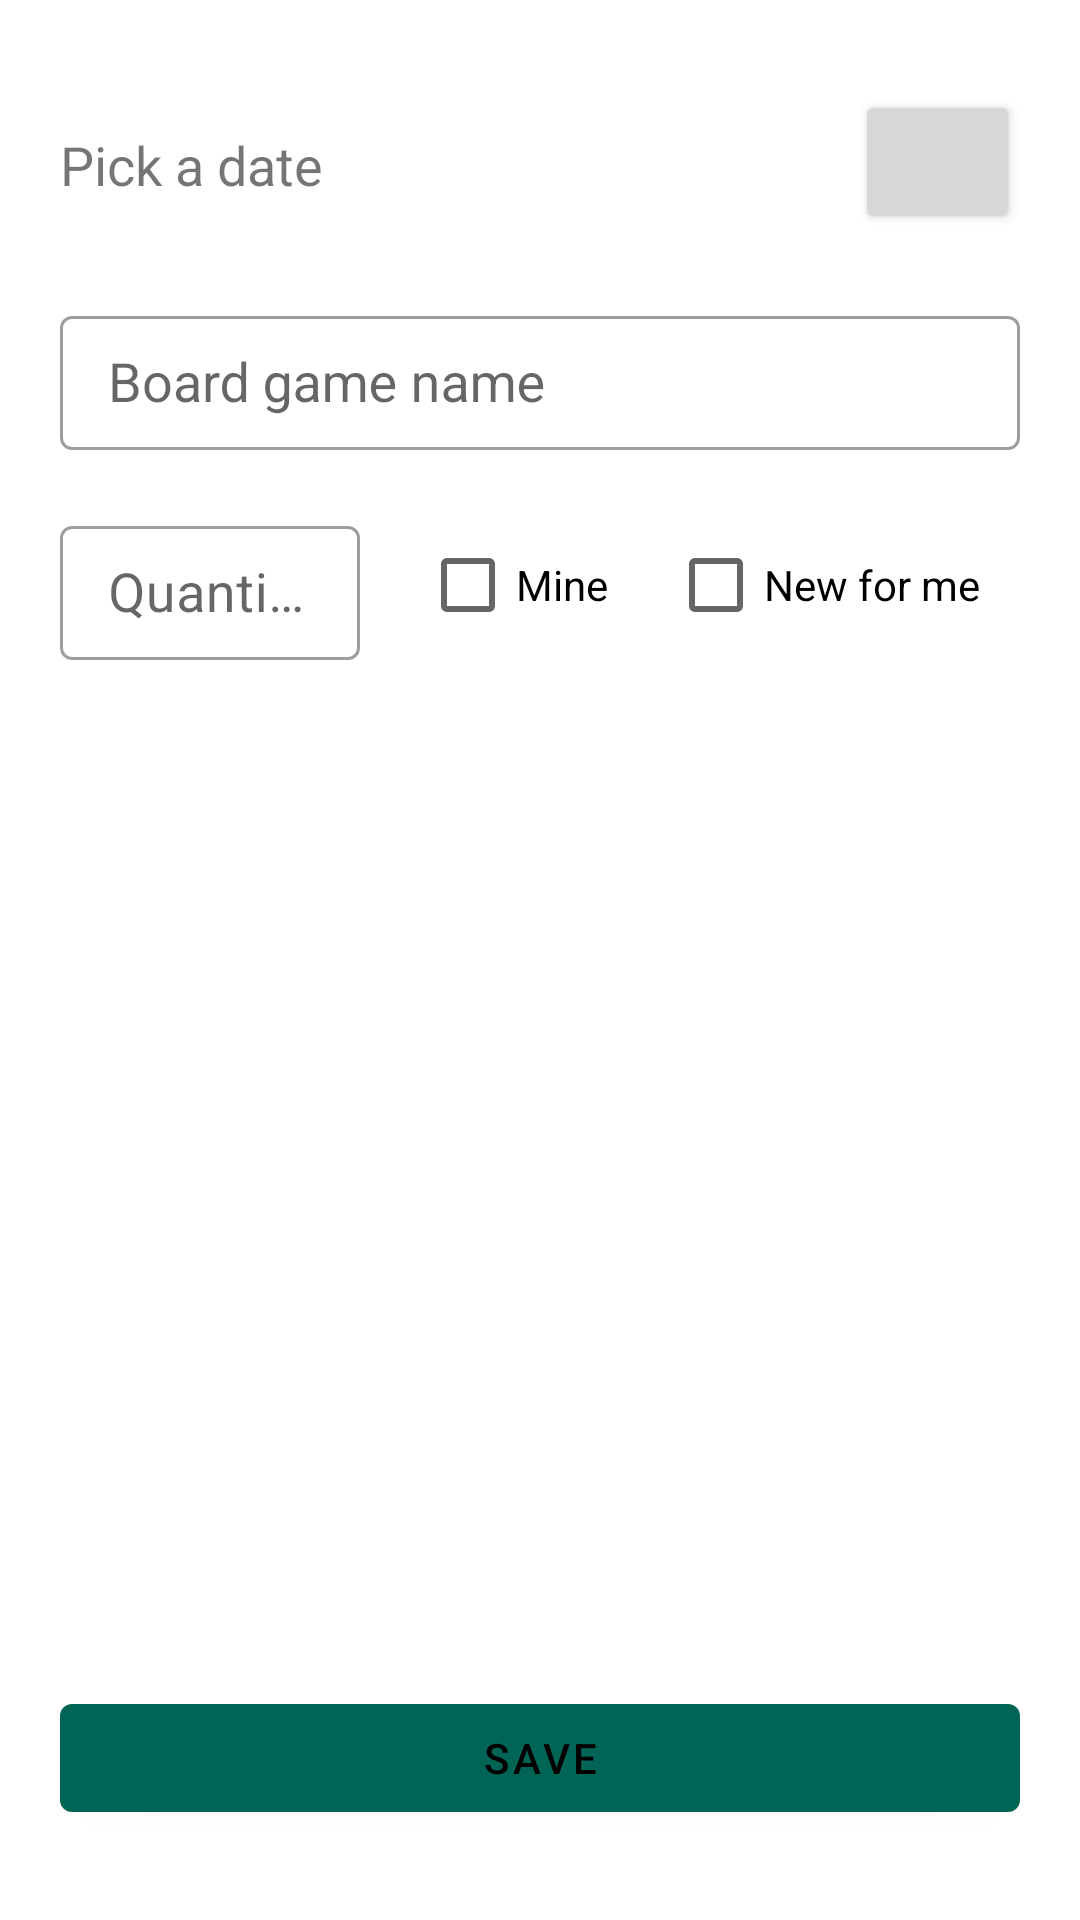

Write the Android layout XML for this screen, with the resource values it uses.
<!-- AndroidManifest.xml: application theme Theme.BasicArchitecture -->
<!-- res/layout/fragment_entry.xml -->
<?xml version="1.0" encoding="utf-8"?>
<androidx.constraintlayout.widget.ConstraintLayout xmlns:android="http://schemas.android.com/apk/res/android"
    xmlns:app="http://schemas.android.com/apk/res-auto"
    xmlns:tools="http://schemas.android.com/tools"
    android:layout_width="match_parent"
    android:layout_height="match_parent"
    android:paddingHorizontal="20dp"
    android:paddingVertical="30dp"
    tools:context=".presentation.EntryFragment">

    <TextView
        android:id="@+id/dateInput"
        android:layout_width="250dp"
        android:layout_height="50dp"
        android:gravity="center_vertical"
        android:text="@string/pick_a_date"
        android:textAlignment="gravity"
        android:textSize="18sp"
        app:layout_constraintStart_toStartOf="parent"
        app:layout_constraintTop_toTopOf="parent" />

    <Button
        android:id="@+id/editDateButton"
        style="?attr/materialIconButtonOutlinedStyle"
        android:layout_width="55dp"
        android:layout_height="wrap_content"
        android:contentDescription="@string/edit_date"
        app:icon="@drawable/edit"
        app:layout_constraintRight_toRightOf="parent"
        app:layout_constraintTop_toTopOf="parent" />

    <com.google.android.material.textfield.TextInputLayout
        android:id="@+id/bgNameInput"
        style="?attr/textInputOutlinedStyle"
        android:layout_width="match_parent"
        android:layout_height="50dp"
        android:layout_marginTop="20dp"
        android:hint="@string/board_game_name"
        app:layout_constraintEnd_toEndOf="parent"
        app:layout_constraintStart_toStartOf="parent"
        app:layout_constraintTop_toBottomOf="@+id/dateInput">

        <com.google.android.material.textfield.MaterialAutoCompleteTextView
            android:id="@+id/bgName"
            android:layout_width="match_parent"
            android:layout_height="match_parent"
            android:inputType="text"
            android:paddingHorizontal="16dp"
            android:textSize="18sp" />
    </com.google.android.material.textfield.TextInputLayout>

    <TextView
        android:layout_width="wrap_content"
        android:layout_height="wrap_content"
        app:layout_constraintStart_toStartOf="parent"
        app:layout_constraintTop_toBottomOf="@+id/dateInput"
        android:textSize="18sp"
        android:layout_marginTop="30dp"
        android:id="@+id/selectedBgName"
        android:visibility="gone"
        tools:text="Some Bg Name" />


    <com.google.android.material.textfield.TextInputLayout
        android:id="@+id/quantityInput"
        style="?attr/textInputOutlinedDenseStyle"
        android:layout_width="100dp"
        android:layout_height="50dp"
        android:layout_marginTop="20dp"
        android:hint="@string/quantity"
        app:layout_constraintStart_toStartOf="parent"
        app:layout_constraintTop_toBottomOf="@+id/bgNameInput">

        <com.google.android.material.textfield.TextInputEditText
            android:id="@+id/quantity"
            android:layout_width="match_parent"
            android:layout_height="match_parent"
            android:textSize="18sp" />
    </com.google.android.material.textfield.TextInputLayout>

    <CheckBox
        android:id="@+id/checkboxMine"
        android:layout_width="wrap_content"
        android:layout_height="wrap_content"
        android:layout_marginStart="20dp"
        android:text="@string/mine"
        app:layout_constraintBottom_toBottomOf="@+id/quantityInput"
        app:layout_constraintLeft_toRightOf="@+id/quantityInput"
        app:layout_constraintTop_toTopOf="@+id/quantityInput" />

    <CheckBox
        android:id="@+id/checkboxNew"
        android:layout_width="wrap_content"
        android:layout_height="wrap_content"
        android:layout_marginStart="20dp"
        android:text="@string/new_for_me"
        app:layout_constraintBottom_toBottomOf="@+id/quantityInput"
        app:layout_constraintLeft_toRightOf="@+id/checkboxMine"
        app:layout_constraintTop_toTopOf="@+id/quantityInput" />


    <com.google.android.material.button.MaterialButtonToggleGroup
        android:id="@+id/weightToggleButton"
        android:layout_width="match_parent"
        android:layout_height="wrap_content"
        android:layout_marginTop="20dp"
        app:layout_constraintTop_toBottomOf="@+id/quantityInput"
        app:singleSelection="true">

        <Button
            android:id="@+id/buttonEasy"
            style="?attr/materialButtonOutlinedStyle"
            android:layout_width="0dp"
            android:layout_height="wrap_content"
            android:layout_weight="1"
            android:text="@string/easy" />

        <Button
            android:id="@+id/buttonMiddle"
            style="?attr/materialButtonOutlinedStyle"
            android:layout_width="0dp"
            android:layout_height="wrap_content"
            android:layout_weight="1"
            android:text="@string/middle" />

        <Button
            android:id="@+id/buttonHeavy"
            style="?attr/materialButtonOutlinedStyle"
            android:layout_width="0dp"
            android:layout_height="wrap_content"
            android:layout_weight="1"
            android:text="@string/heavy" />
    </com.google.android.material.button.MaterialButtonToggleGroup>

    <com.google.android.material.button.MaterialButton
        style="@style/Widget.MaterialComponents.Button.OutlinedButton"
        android:id="@+id/deleteEntry"
        android:layout_width="match_parent"
        android:layout_height="wrap_content"
        android:text="@string/delete"
        app:layout_constraintBottom_toTopOf="@+id/saveEntry"
        app:layout_constraintEnd_toEndOf="parent"
        android:visibility="gone"
        app:layout_constraintStart_toStartOf="parent" />


    <com.google.android.material.button.MaterialButton
        android:id="@+id/saveEntry"
        android:layout_width="match_parent"
        android:layout_height="wrap_content"
        android:text="@string/save"
        app:layout_constraintBottom_toBottomOf="parent"
        app:layout_constraintEnd_toEndOf="parent"
        app:layout_constraintStart_toStartOf="parent" />

</androidx.constraintlayout.widget.ConstraintLayout>
<!-- resources referenced by this layout -->
<resources>
  <string name="board_game_name">Board game name</string>
  <string name="delete">Delete</string>
  <string name="easy">Easy</string>
  <string name="edit_date">Edit date</string>
  <string name="heavy">Heavy</string>
  <string name="middle">Middle</string>
  <string name="mine">Mine</string>
  <string name="new_for_me">New for me</string>
  <string name="pick_a_date">Pick a date</string>
  <string name="quantity">Quantity</string>
  <string name="save">Save</string>
  <style name="Theme.BasicArchitecture" parent="Theme.MaterialComponents.DayNight.NoActionBar">
          
          <item name="colorPrimary">@color/pine</item>
          <item name="colorPrimaryVariant">@color/pine</item>
          <item name="colorOnPrimary">@color/black</item>
          
          <item name="colorSecondary">@color/teal_200</item>
          <item name="colorSecondaryVariant">@color/teal_700</item>
          <item name="colorOnSecondary">@color/black</item>
          
          <item name="android:statusBarColor">?attr/colorPrimaryVariant</item>
          
      </style>
  <color name="pine">#016556</color>
  <color name="black">#FF000000</color>
  <color name="teal_200">#FF03DAC5</color>
  <color name="teal_700">#FF018786</color>
</resources>
